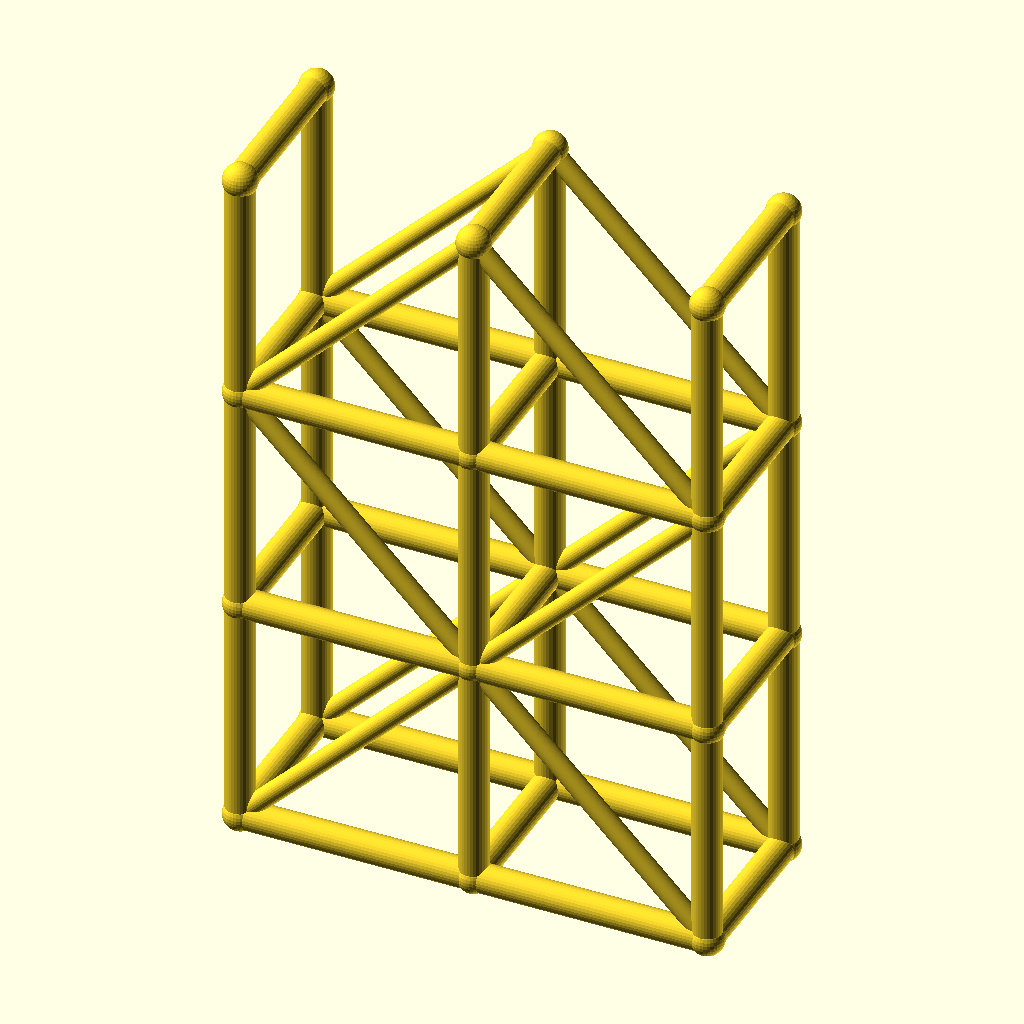
Cell 1: rendered with the file's own defaults.
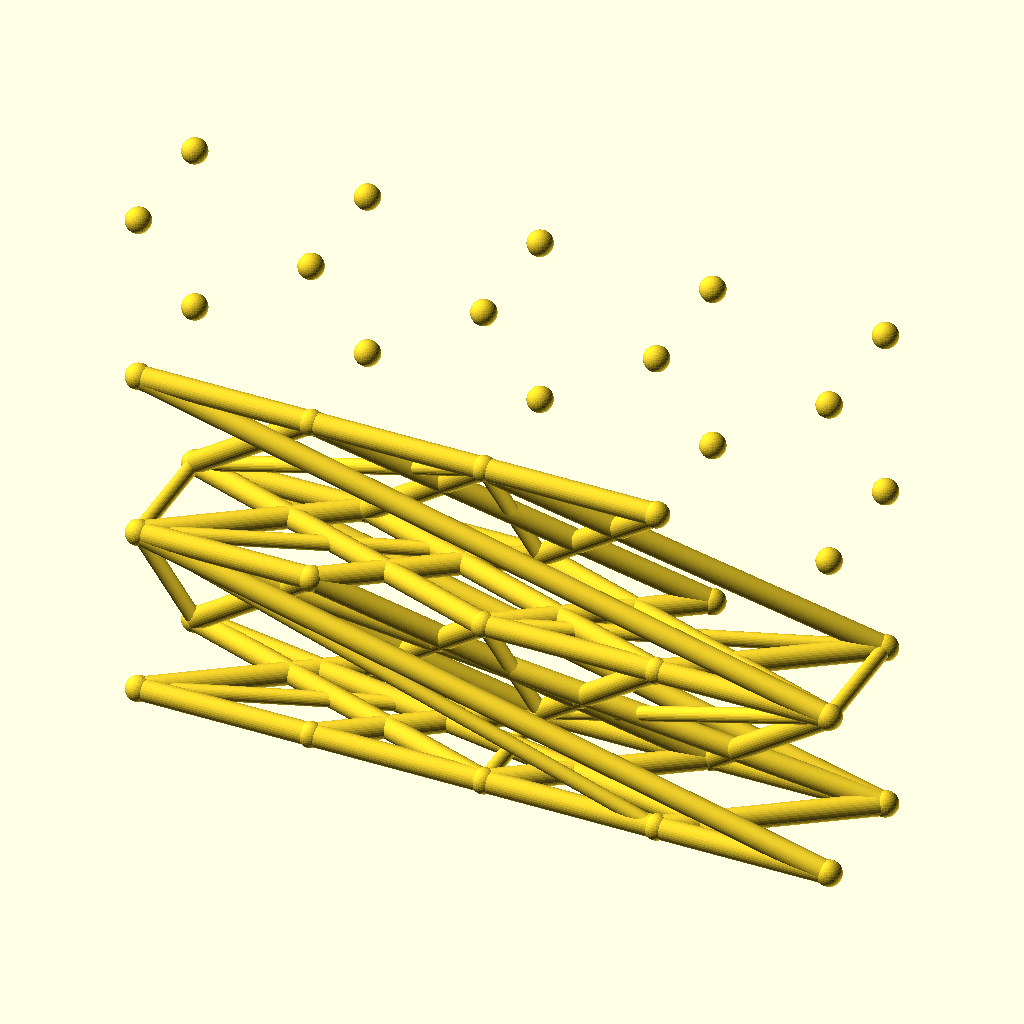
Cell 2: the same model with spans = 4.
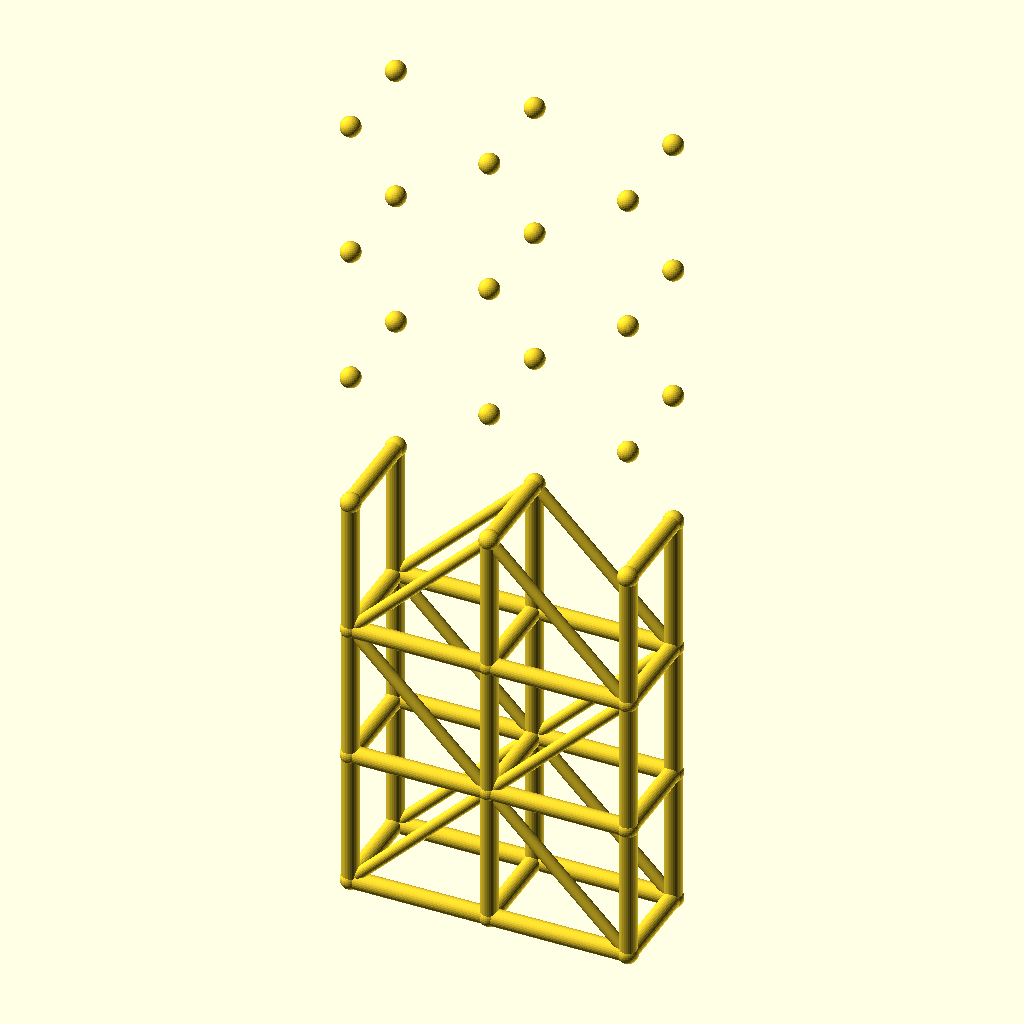
Cell 3: levels = 6 (everything else at default).
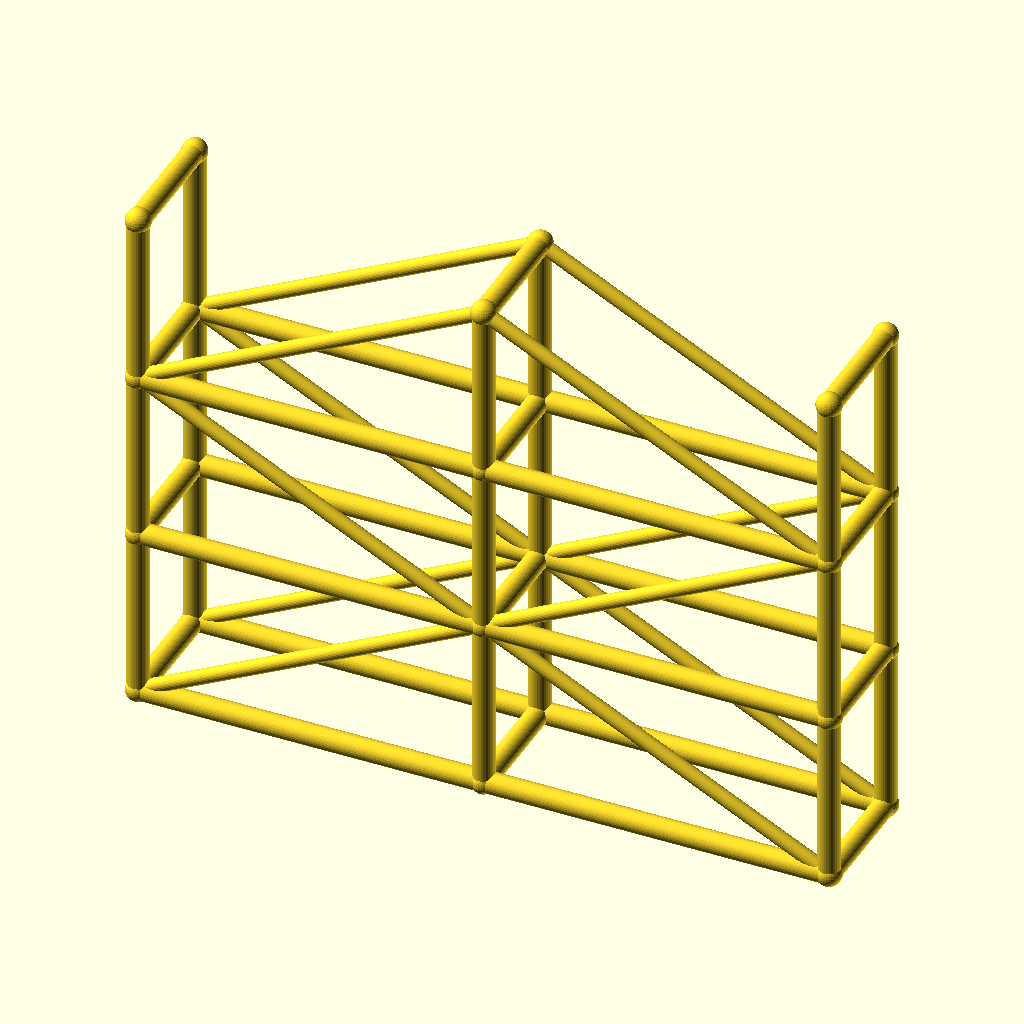
Cell 4 — bay_l set to 80, the other parameters unchanged.
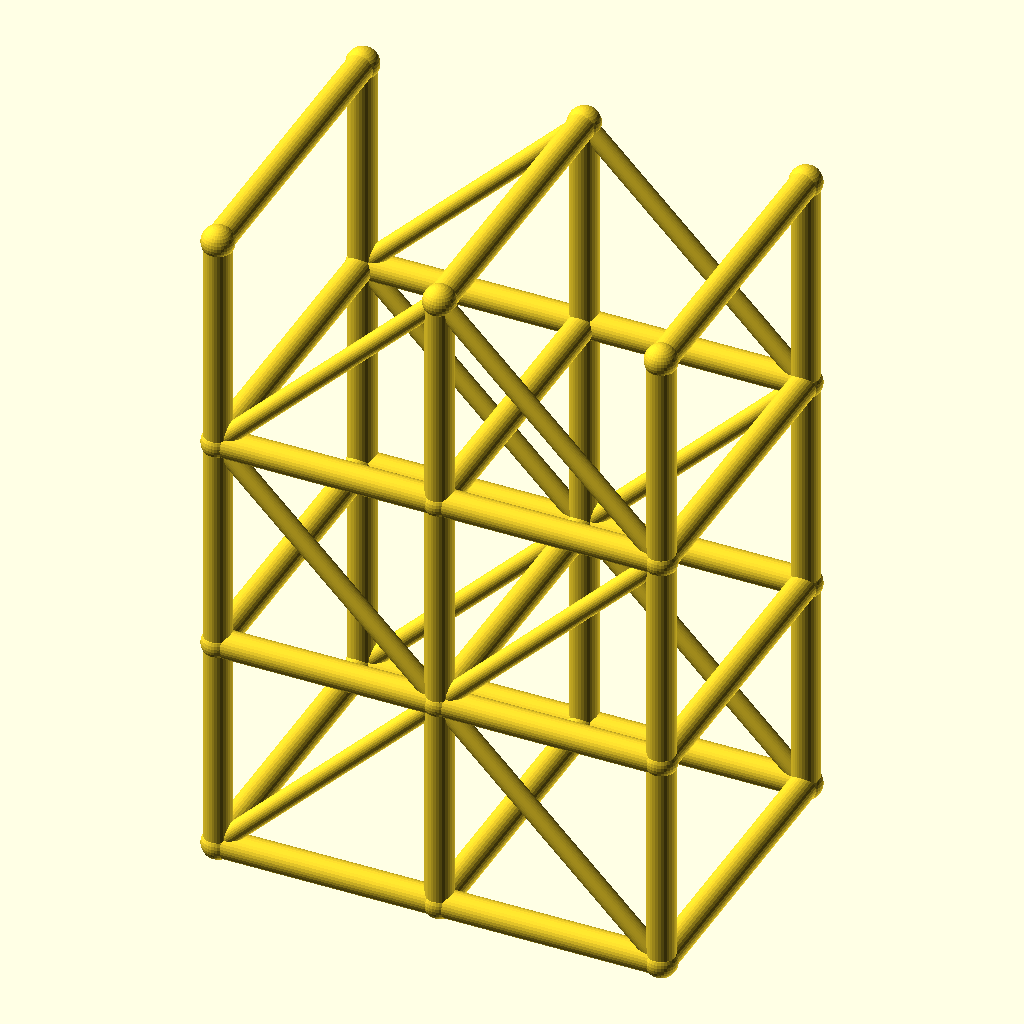
Cell 5: the same model with tower_w = 56.
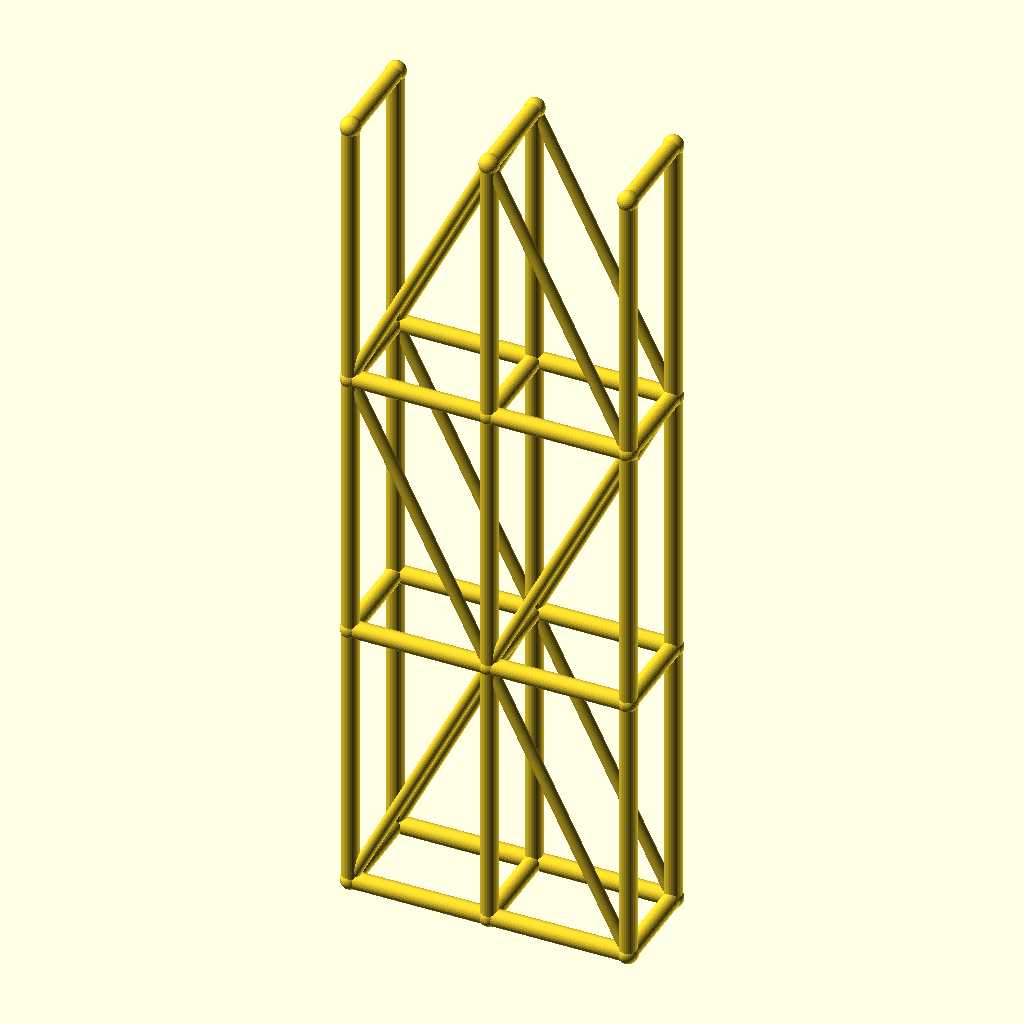
Cell 6 — lift_h set to 80, the other parameters unchanged.
All cells are drawn from the same view direction (rotation 55°, 0°, 25°, orthographic, colour scheme Cornfield), but the view is re-fitted for each cell, so position and scale can differ between cells as well as the parameter.
OpenSCAD source file optional_data/data/wire3/scaffold/scene_0089.scad:
$fn = 32;

// ----------------------------------------------------------------------
// Scaffold tower: 2 spans x 3 lifts
// ----------------------------------------------------------------------

// --- parameters (mm) ---
spans = 2;                // spans along X
levels = 3;               // lift levels
bay_l = 40;               // span length, X
tower_w = 28;             // tower width, Y
lift_h = 40;              // lift height, Z
post_r = 2.5;             // post and ledger radius
brace_r = 1.7;            // diagonal brace radius
joint_r = 2.9;            // joint ball radius
fit_tol = 0.05;           // declared fit tolerance (prompt contract)
free_tol = 0.3;           // declared free tolerance (prompt contract)

bbox_x = spans * bay_l + 2 * joint_r;  // overall X, joints included
bbox_y = tower_w + 2 * joint_r;  // overall Y, joints included
bbox_z = levels * lift_h + 2 * joint_r;  // overall Z, joints included
post_d = 2 * post_r;  // post stock diameter
brace_d = 2 * brace_r;  // brace stock diameter
tower_l = spans * bay_l;  // tower footprint length
tower_h = levels * lift_h;  // tower height
nodes = [for (lvl = [0 : levels], side = [0, 1], st = [0 : spans]) [st * bay_l, side * tower_w, lvl * lift_h]];

module member(a, b, r) {
  /* round stock from joint a to joint b, ends buried in the joint balls */
  d = b - a;
  length = norm(d);
  translate(a) rotate([0, acos(d[2] / length), atan2(d[1], d[0])])
    cylinder(h = length, r = r);
}

module joint(p, r) {
  /* ball at the joint centre, fatter than every member meeting there */
  translate(p) sphere(r = r);
}

/* members - each call is one graph edge */
member(nodes[0], nodes[6], post_r);
member(nodes[1], nodes[7], post_r);
member(nodes[2], nodes[8], post_r);
member(nodes[0], nodes[1], post_r);
member(nodes[1], nodes[2], post_r);
member(nodes[3], nodes[9], post_r);
member(nodes[4], nodes[10], post_r);
member(nodes[5], nodes[11], post_r);
member(nodes[3], nodes[4], post_r);
member(nodes[4], nodes[5], post_r);
member(nodes[6], nodes[12], post_r);
member(nodes[7], nodes[13], post_r);
member(nodes[8], nodes[14], post_r);
member(nodes[6], nodes[7], post_r);
member(nodes[7], nodes[8], post_r);
member(nodes[9], nodes[15], post_r);
member(nodes[10], nodes[16], post_r);
member(nodes[11], nodes[17], post_r);
member(nodes[9], nodes[10], post_r);
member(nodes[10], nodes[11], post_r);
member(nodes[12], nodes[18], post_r);
member(nodes[13], nodes[19], post_r);
member(nodes[14], nodes[20], post_r);
member(nodes[12], nodes[13], post_r);
member(nodes[13], nodes[14], post_r);
member(nodes[15], nodes[21], post_r);
member(nodes[16], nodes[22], post_r);
member(nodes[17], nodes[23], post_r);
member(nodes[15], nodes[16], post_r);
member(nodes[16], nodes[17], post_r);
member(nodes[0], nodes[3], post_r);
member(nodes[1], nodes[4], post_r);
member(nodes[2], nodes[5], post_r);
member(nodes[6], nodes[9], post_r);
member(nodes[7], nodes[10], post_r);
member(nodes[8], nodes[11], post_r);
member(nodes[12], nodes[15], post_r);
member(nodes[13], nodes[16], post_r);
member(nodes[14], nodes[17], post_r);
member(nodes[18], nodes[21], post_r);
member(nodes[19], nodes[22], post_r);
member(nodes[20], nodes[23], post_r);
member(nodes[0], nodes[7], brace_r);
member(nodes[7], nodes[2], brace_r);
member(nodes[3], nodes[10], brace_r);
member(nodes[10], nodes[5], brace_r);
member(nodes[12], nodes[7], brace_r);
member(nodes[7], nodes[14], brace_r);
member(nodes[15], nodes[10], brace_r);
member(nodes[10], nodes[17], brace_r);
member(nodes[12], nodes[19], brace_r);
member(nodes[19], nodes[14], brace_r);
member(nodes[15], nodes[22], brace_r);
member(nodes[22], nodes[17], brace_r);

/* joint balls */
for (p = nodes) joint(p, joint_r);
Parameter table extracted from the source (name, type, default, range or options):
spans: number, default 2
levels: number, default 3
bay_l: number, default 40
tower_w: number, default 28
lift_h: number, default 40
post_r: number, default 2.5
brace_r: number, default 1.7
joint_r: number, default 2.9
fit_tol: number, default 0.05
free_tol: number, default 0.3
